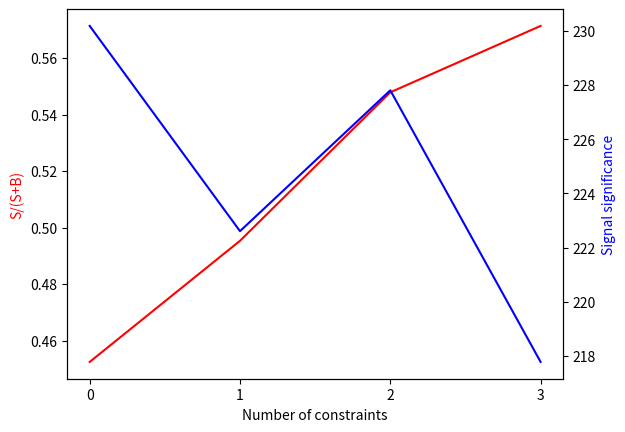
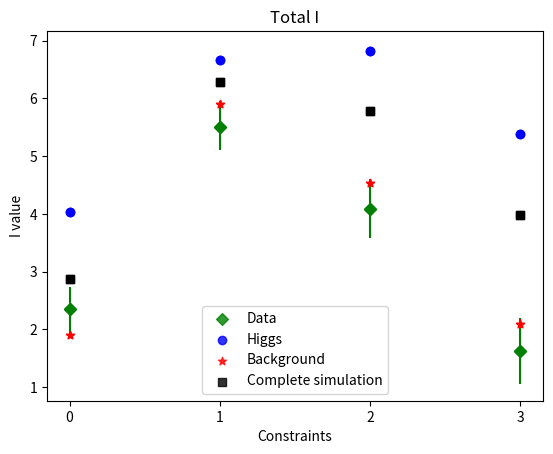
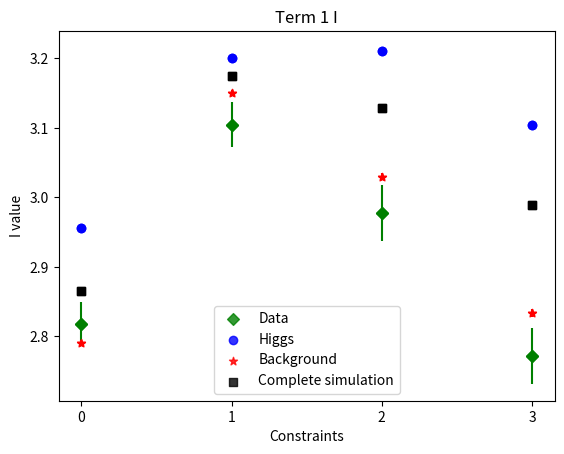
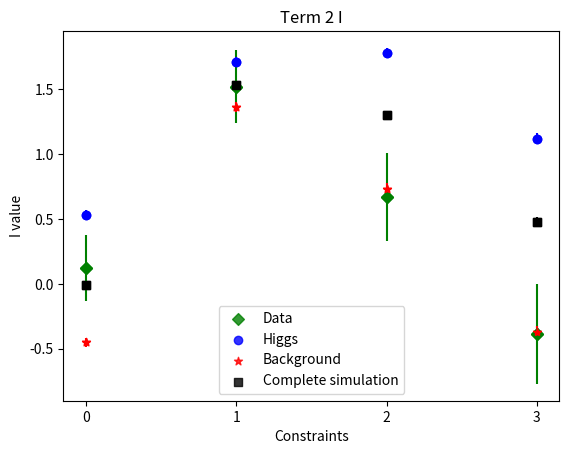
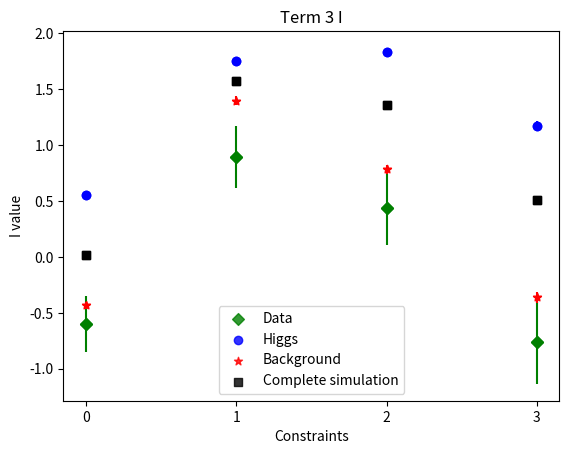
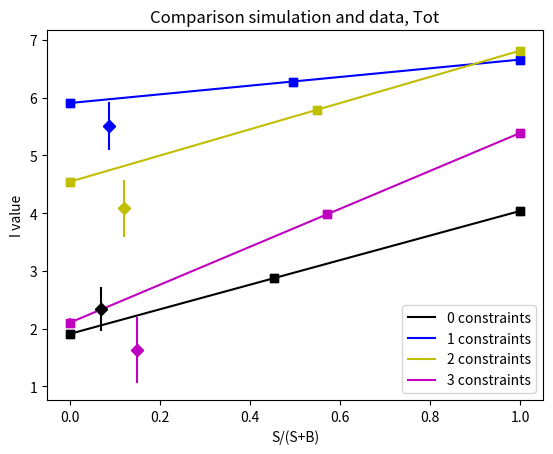
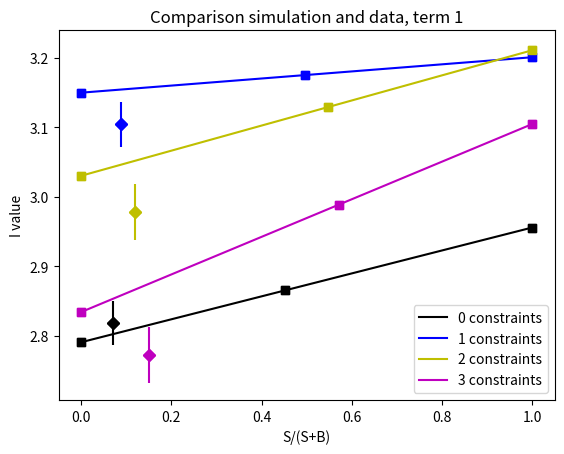
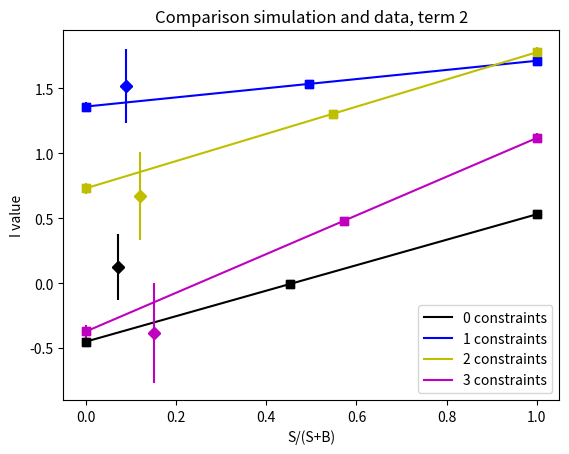
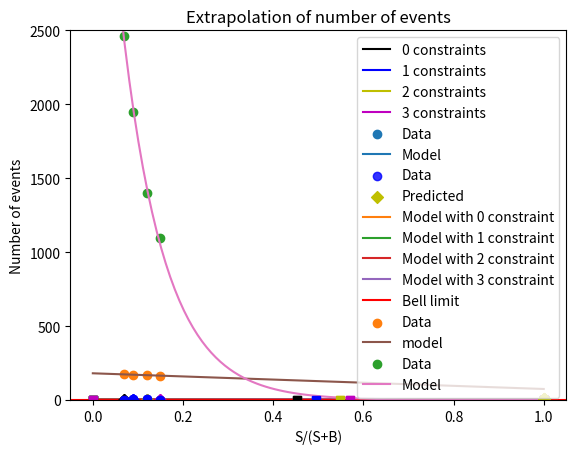

These figures' Python source, in order:
# -*- coding: utf-8 -*-
"""
Spyder Editor

This is a temporary script file.
"""
import numpy as np
import matplotlib.pyplot as plt
from matplotlib.ticker import MaxNLocator
from scipy.optimize import curve_fit

sigma=1

Dataterm1=[2.81781,3.10438,2.97804,2.77163]
Dataterm1error=[0.03202,0.03248,0.040248,0.040248]
Dataterm1error = [sigma*x for x in Dataterm1error]

Dataterm2=[0.124356,1.51799,0.667284,-0.386129]
Dataterm2error=[0.25436,0.28177,0.33922,0.38523]
Dataterm2error = [sigma*x for x in Dataterm2error]

Dataterm3=[-0.597703,0.889404,0.43801,-0.760452]
Dataterm3error=[0.25098,0.27646,0.32904,0.37496]
Dataterm3error = [sigma*x for x in Dataterm3error]

DataTot=[2.34447, 5.51177, 4.08333, 1.62504]
DataToterror=[0.38290,0.41069,0.49653,0.57182]
DataToterror = [sigma*x for x in DataToterror]


Higgsterm1=[2.95541, 3.20058, 3.21059, 3.10433]
Higgsterm1error=[0.00452, 0.004357, 0.00448, 0.00492]
Higgsterm1error = [sigma*x for x in Higgsterm1error]

Higgsterm2=[0.530123, 1.71271, 1.77822, 1.11786]
Higgsterm2error=[0.03618, 0.0382, 0.039267, 0.04218]
Higgsterm2error = [sigma*x for x in Higgsterm2error]

Higgsterm3=[0.553257, 1.74741, 1.8284, 1.16906]
Higgsterm3error=[0.03631, 0.03844, 0.03957, 0.042516]
Higgsterm3error = [sigma*x for x in Higgsterm3error]

HiggsTot=[4.03879, 6.6607, 6.81722, 5.39125]
HiggsToterror=[0.05516, 0.05663, 0.05823, 0.06305]
HiggsToterror = [sigma*x for x in HiggsToterror]


Bkgterm1=[2.79033, 3.14958, 3.02996, 2.8338]
Bkgterm1error=[0.0042, 0.00434, 0.00522, 0.00611]
Bkgterm1error = [sigma*x for x in Bkgterm1error]

Bkgterm2=[-0.451217, 1.36012, 0.730382, -0.372929]
Bkgterm2error=[0.033, 0.038, 0.0439, 0.04954]
Bkgterm2error = [sigma*x for x in Bkgterm2error]

Bkgterm3=[-0.432993, 1.39749, 0.781717, -0.36142]
Bkgterm3error=[0.033, 0.03787, 0.04376, 0.04932]
Bkgterm3error = [sigma*x for x in Bkgterm3error]

BkgTot=[1.90612, 5.90719, 4.54206, 2.09945]
BkgToterror=[0.05048, 0.05613, 0.06576, 0.07492]
BkgToterror = [sigma*x for x in BkgToterror]


Simterm1=[2.86501, 3.1748, 3.1289, 2.98837]
Simterm1error=[0.00308,0.00307,0.00341, 0.00386]
Simterm1error = [sigma*x for x in Simterm1error]

Simterm2=[-0.00724,1.53475, 1.30445, 0.47884]
Simterm2error=[0.02441, 0.02698, 0.02929, 0.03218]
Simterm2error = [sigma*x for x in Simterm2error]

Simterm3=[0.0132,1.5708, 1.35515, 0.51303]
Simterm3error=[0.0244, 0.02698, 0.02937, 0.032265]
Simterm3error = [sigma*x for x in Simterm3error]

SimTot=[2.87098, 6.2804, 5.78851, 3.98024]
SimToterror=[0.037295, 0.03987, 0.04369, 0.04845]
SimToterror = [sigma*x for x in SimToterror]

errorpred=[2.05091,2.01701, 1.79786,1.80836]

Sig=[117107/np.sqrt(117107+141739),100050/np.sqrt(100050+101952),94722/np.sqrt(94722+78174),83013/np.sqrt(83013+62278)]
N=[2463, 1951, 1402, 1094]
SB=[117107/(117107+141739),100050/(100050+101952),94722/(94722+78174),83013/(83013+62278)]
SBData=[0.07,0.088,0.12,0.15]
NHiggs=np.multiply(N,SBData)
Constraint=[0,1,2,3]

fig, ax1 = plt.subplots()

ax2 = ax1.twinx()
ax1.plot(Constraint, SB, 'r-')
ax2.plot(Constraint, Sig, 'b-')

ax1.xaxis.set_major_locator(MaxNLocator(integer=True))

ax1.set_xlabel('Number of constraints')
ax1.set_ylabel('S/(S+B)', color='r')
ax2.set_ylabel('Signal significance', color='b')

plt.show()

def specialplot(x,y1,y2,y3,y4,error1,error2,error3,error4, head):
    fig, ax1 = plt.subplots()

    plt.scatter(x,y1,c="g", alpha=0.8, marker='D',
            label="Data")
    plt.scatter(x,y2,c="b", alpha=0.8, marker='o',
            label="Higgs")
    plt.scatter(x,y3,c="r", alpha=0.8, marker='*',
            label="Background")
    plt.scatter(x,y4,c="0", alpha=0.8, marker='s',
            label="Complete simulation")
    plt.xlabel("Constraints")
    plt.ylabel("I value")
    plt.legend(loc='lower center')
    plt.title(head)
    ax1.xaxis.set_major_locator(MaxNLocator(integer=True))
    
    plt.errorbar(x, y1, yerr=error1, fmt="D", color="g")
    plt.errorbar(x, y2, yerr=error2, fmt="o", color="b")
    plt.errorbar(x, y3, yerr=error3, fmt="*", color="r")
    plt.errorbar(x, y4, yerr=error4, fmt="s", color="0")
    plt.show()
    
def func(x,a,c):    
    return a*x+c

def errorfunc(x,a,c):    
    return a*np.sqrt(x)+c

def Higgsfunc(x,a,b):    
    return a*np.exp(b*x)

def specialplot2(SB,xdata,ypure,ybkg,ysim,y2,error1pure,error1bkg,error1sim,error2,head):
    fig, ax1 = plt.subplots()
    x=np.linspace(0,1,100)
    k=[]
    for i in range(0,len(SB)):
        x1=[0,SB[i],1]
        y1=[ybkg[i],ysim[i],ypure[i]]
        error1=[error1bkg[i],error1sim[i],error1pure[i]]
        if i==1:
            col='b'
        elif i==2:
            col='y'
        elif i==3:
            col='m'
        elif i==0:
            col='k'
        plt.scatter(x1,y1,c=col, alpha=0.8, marker='s')#,
                    #label="Complete simulation "+str(i)+" constraints")
        plt.errorbar(x1, y1, yerr=error1, fmt="s", color=col)
        plt.errorbar(xdata[i], y2[i], yerr=error2[i], fmt="D", color=col)
        popt, pcov = curve_fit(func, x1, y1)
        yfit=func(x,*popt) 
        k.append(popt[0])
        style=col+'-'
        plt.plot(x, yfit, style,
         label=str(i)+" constraints")#'fit: a=%5.3f, c=%5.3f' % tuple(popt))
    
        plt.scatter(xdata[i],y2[i],c=col, alpha=0.8, marker='D')#,
                    #label="Data")
    

    plt.xlabel("S/(S+B)")
    plt.ylabel("I value")
    plt.legend(loc='lower right')
    plt.title(head)
    plt.show()   
    return k

specialplot(Constraint,DataTot,HiggsTot,BkgTot,SimTot,DataToterror,HiggsToterror,BkgToterror,SimToterror, "Total I")
specialplot(Constraint,Dataterm1,Higgsterm1,Bkgterm1,Simterm1,Dataterm1error,Higgsterm1error,Bkgterm1error, Simterm1error, "Term 1 I")
specialplot(Constraint,Dataterm2,Higgsterm2,Bkgterm2,Simterm2,Dataterm2error,Higgsterm2error,Bkgterm2error, Simterm2error, "Term 2 I")
specialplot(Constraint,Dataterm3,Higgsterm3,Bkgterm3,Simterm3,Dataterm3error,Higgsterm3error,Bkgterm3error, Simterm3error, "Term 3 I")

klist=specialplot2(SB,SBData,HiggsTot,BkgTot,SimTot, DataTot,HiggsToterror,BkgToterror,SimToterror, DataToterror, "Comparison simulation and data, Tot")
specialplot2(SB,SBData,Higgsterm1,Bkgterm1,Simterm1, Dataterm1,Higgsterm1error,Bkgterm1error,Simterm1error, Dataterm1error, "Comparison simulation and data, term 1")
specialplot2(SB,SBData,Higgsterm2,Bkgterm2,Simterm2, Dataterm2,Higgsterm2error,Bkgterm2error,Simterm2error, Dataterm2error, "Comparison simulation and data, term 2")
specialplot2(SB,SBData,Higgsterm3,Bkgterm3,Simterm3, Dataterm3,Higgsterm3error,Bkgterm3error,Simterm3error, Dataterm3error, "Comparison simulation and data, term 3")

plt.scatter(SBData,DataToterror,label="Data")
x=np.linspace(0,1,100)
popt, pcov = curve_fit(func, SBData, DataToterror)
yfit=func(x,*popt) 
plt.plot(x, yfit,label="Model")
plt.xlabel("S/(S+B)")
plt.ylabel("I error")
plt.legend(loc='lower right')
plt.title("Extrapolation of error")
plt.show()

Maxerror=func(1,*popt)
meanI=np.mean(DataTot)
meanX=np.mean(SBData)
meanError=np.mean(DataToterror)

plt.scatter(SBData,DataTot,c='b', alpha=0.8, marker='o',label="Data")
plt.errorbar(SBData, DataTot, yerr=DataToterror,fmt="o", color='b')
k=np.average(klist)
Y=[]
X=[1,1,1,1]
for i in range(0,4):
    Y.append(klist[i]*(1-SBData[i])+DataTot[i])
plt.scatter(X,Y,label="Predicted",c='y',marker='D')
plt.errorbar(X, Y, yerr=errorpred,c='y',fmt='D')
for i in range(0,4):
    plt.plot(x,klist[i]*x+(Y[i]-klist[i]*X[i]),label="Model with "+str(i) +" constraint")
plt.xlabel("S/(S+B)")
plt.ylabel("Predicted I value")
plt.axhline(y=2, color='r', linestyle='-', label="Bell limit")
plt.legend(loc='upper center')
plt.title("Extrapolation of Total I value")
plt.show()

plt.scatter(SBData, NHiggs,label="Data")
popt, pcov = curve_fit(func, SBData, NHiggs)
yfit=func(x,*popt)
plt.plot(x,yfit,label="model")
plt.xlabel("S/(S+B)")
plt.ylabel("Number of Higgs")
plt.legend(loc='upper right')
plt.title("Extrapolation of Number of Higgs events")
plt.show()

plt.scatter(SBData,N,label="Data")
x=np.linspace(0,1,100)
popt, pcov = curve_fit(Higgsfunc, SBData, N)
yfit=Higgsfunc(x,*popt) 
plt.plot(x, yfit,label="Model")
plt.xlabel("S/(S+B)")
plt.ylabel("Number of events")
plt.legend(loc='upper right')
plt.title("Extrapolation of number of events")
plt.ylim(0, 2500)
plt.show()
